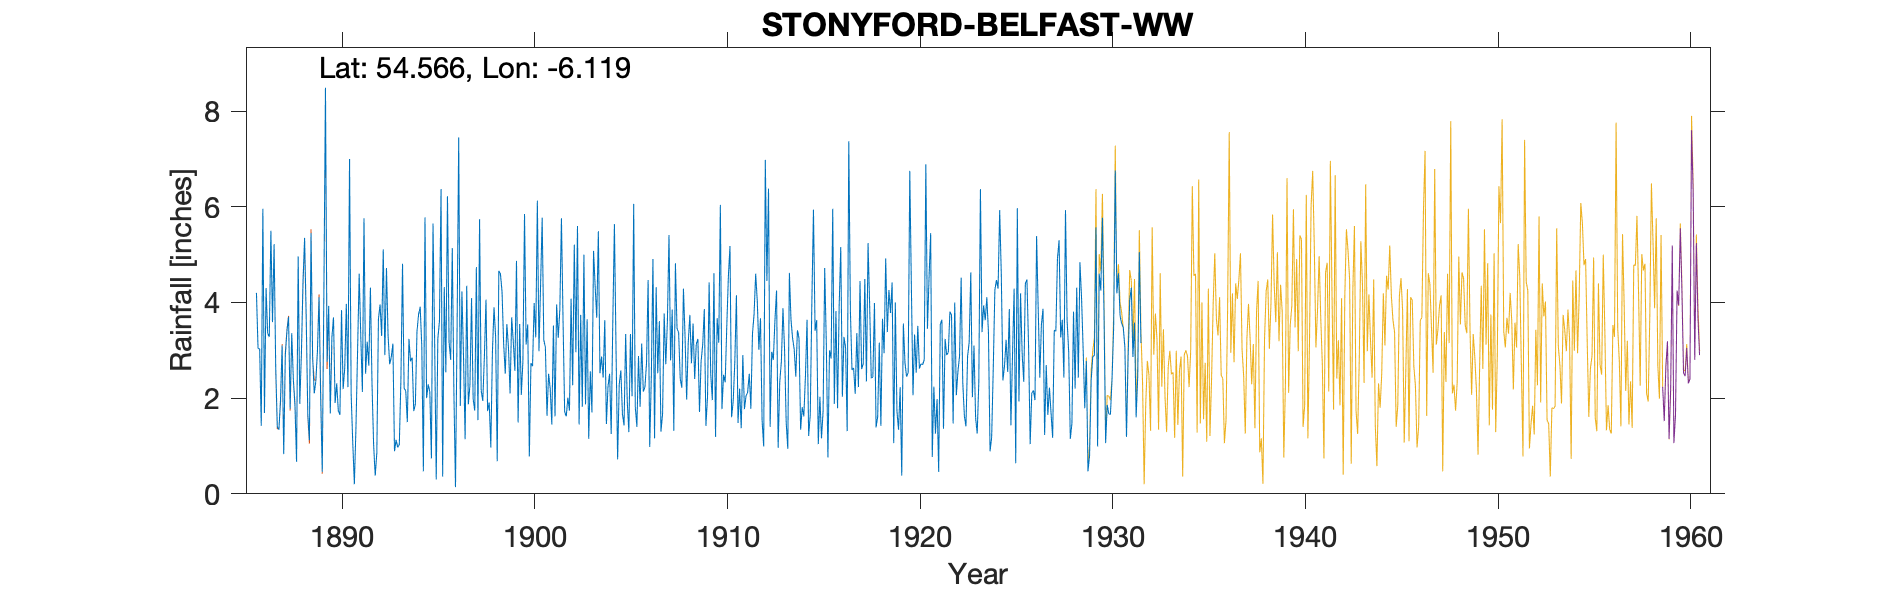

The table this chart was drawn from, first rows:
STONYFORD, BELFAST W. WKS - OLD GAUGE, , , , , , , , , , , , , , , , , , , , , , , 
Grid ref, IJ2168070261, Long, -6.119, Lat, 54.57, Elevation, 437, ft, , , , , , , , , , , , , , , 
Station no, 6231, , , , , , , , , , , , , , , , , , , , , , 
, 1880, 1881, 1882, 1883, 1884, 1885, 1886, 1887, 1888, 1889, 1890, 1891, 1892, 1893, 1894, 1895, 1896, 1897, 1898, 1899, 1900, 1901, 1902
January, , , , , , , 4.2, 2.66, 1.84, 2.1, 3.69, 1.07, 2.29, 2.86, 2.77, 2.13, 3.17, 1.87, 1.73, 3.55, 3.12, 3.06, 1.72
February, , , , , , , 3.04, 1.4, 0.67, 2.35, 1.9, 0.2, 1.02, 3.14, 2.85, 0.74, 2.8, 2.27, 1.91, 3.06, 3.54, 1.63, 1.62
March, , , , , , , 3.03, 1.34, 4.96, 2.99, 2.31, 1.39, 0.38, 0.89, 1.73, 5.65, 5.14, 4.09, 0.97, 2.1, 0.78, 2.51, 2.01
April, , , , , , , 1.42, 1.97, 1.88, 4.11, 1.74, 2.98, 0.86, 1.13, 1.87, 3.2, 2.14, 1.98, 2.96, 3.69, 2.73, 2.2, 1.74
May, , , , , , , 5.96, 3.1, 2.92, 2.02, 1.65, 4.6, 3.65, 0.97, 3.39, 0.3, 0.14, 1.74, 3.9, 3.18, 2.67, 1.45, 4.08
June, , , , , , , 1.69, 0.83, 4.43, 0.46, 3.84, 3.29, 3.96, 1.03, 3.75, 3.24, 3.5, 4.74, 3.28, 2.57, 3.99, 3.52, 2.27
July, , , , , , , 4.3, 2.9, 5.35, 4.15, 2.19, 2.13, 3.3, 2.39, 3.91, 3.6, 7.45, 1.54, 0.68, 4.87, 3.27, 1.62, 5.21
August, , , , , , , 3.35, 3.4, 3.71, 8.49, 2.63, 5.76, 5.11, 4.81, 3.09, 6.37, 1.84, 5.74, 4.66, 1.49, 6.13, 3.96, 2.96
September, , , , , , , 3.28, 3.7, 1.66, 2.76, 3.97, 2.51, 2.9, 2.21, 0.47, 0.36, 4.23, 2.16, 4.6, 3.55, 2.98, 3.26, 5.6
October, , , , , , , 5.5, 1.78, 1.12, 3.93, 2.23, 3.18, 4.72, 2.15, 5.78, 4.32, 2.87, 1.94, 4.22, 2.07, 4.36, 3.85, 1.45
November, , , , , , , 3.59, 3.36, 5.45, 1.68, 7, 2.68, 3.31, 1.5, 2, 2.54, 1.14, 2.87, 3.14, 2.78, 5.77, 5.76, 3.74
December, , , , , , , 5.22, 2.38, 2.88, 3.27, 2.08, 4.31, 2.71, 3.24, 2.29, 6.22, 4.35, 4.06, 2.51, 5.85, 3.22, 3.62, 1.82
Total, , , , , , , 44.58, 28.82, 36.87, 38.31, 35.23, 34.1, 34.21, 26.32, 33.9, 38.67, 38.77, 35, 34.56, 38.76, 42.56, 36.44, 34.22
1919 Aug, , , , , , , , , , , , , , , , , , , , , , , 
